Run: headless pygame with SDL's dummy video driver; simulated clock (each Clock.tick advances the game by its frame time, no real sleeping); random seed 0; keys injected as events and as key.get_pressed() state; no mouse input.
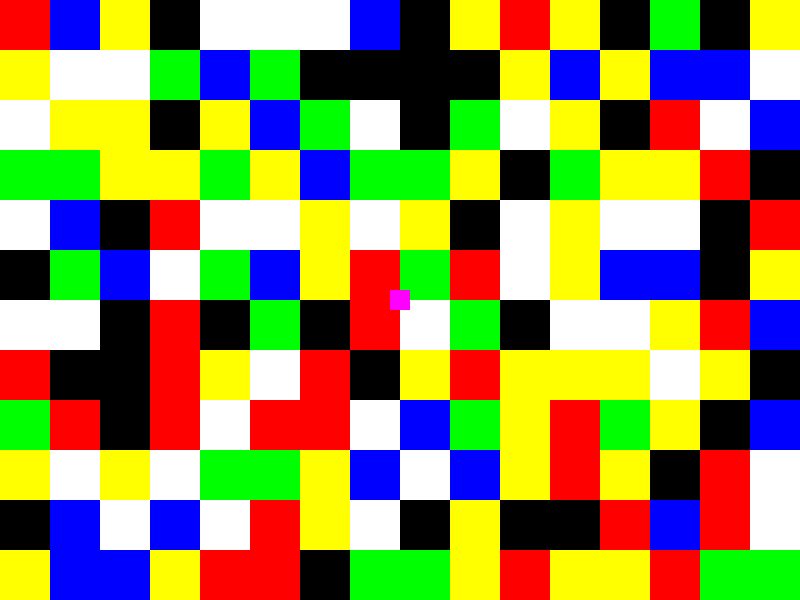
Frame 1 of 4 · flips 1–60 · no input
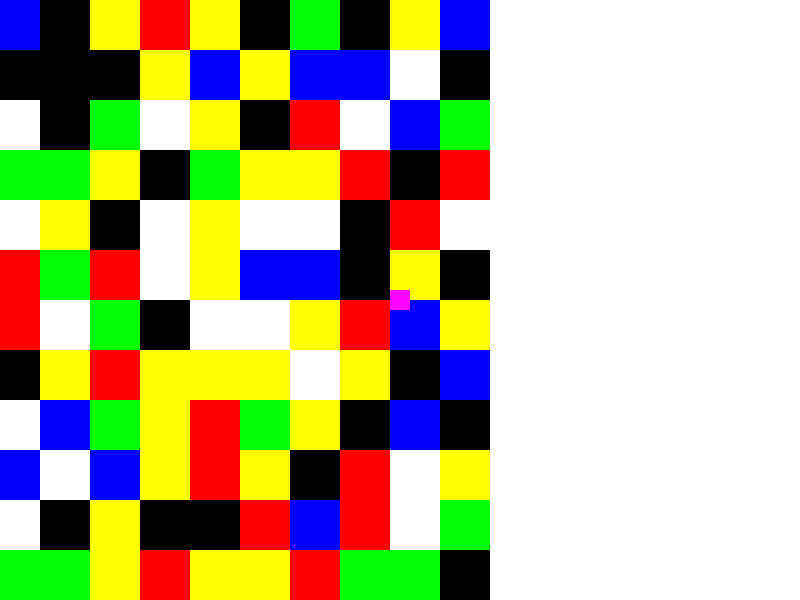
Frame 2 of 4 · flips 61–180 · tapped SPACE, RETURN · held RIGHT (→), D
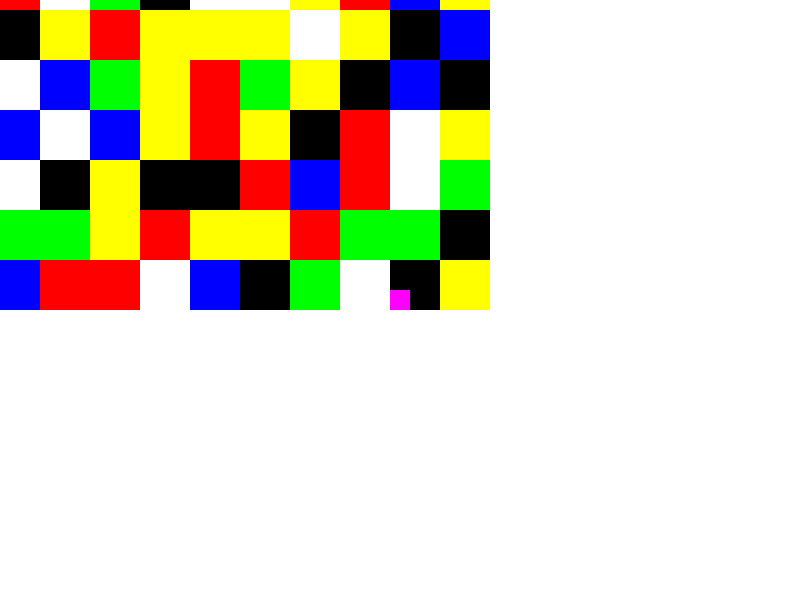
Frame 3 of 4 · flips 181–300 · held DOWN (↓), S
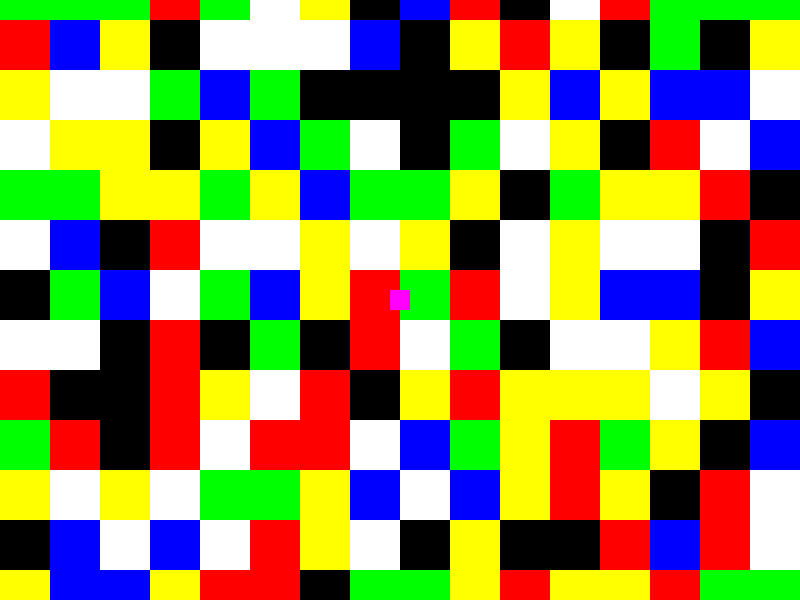
Frame 4 of 4 · flips 301–420 · held LEFT (←), A, UP (↑), W

The pygame program that drew these frames:

#imports used throughout the script, don't forget these
import pygame
import random
import math

#initiates pygame, very importante
pygame.init()

#sets up colors in RGB format
Black = (0, 0, 0)
White = (255, 255, 255,)
Green = (0, 255, 0)
Blue = (0, 0, 255)
Red = (255, 0, 0)
Yellow = (255, 255, 0)
Purple = (255, 0, 255)

#sets a list of colors
palette = [Yellow, Red, Green, Blue, White, Black]

rep = 0

#sets up a font, cailibri is typeface, 25 is point size, True is bold, False is italics
font = pygame.font.SysFont('Calibri', 25, True, False)
#establishes window
Width = 800
Height = 600
size = (Width, Height)
game_display = pygame.display.set_mode(size)
pygame.display.set_caption('test')

#says the game isn't closed, main loop only goes while this is false
closed=False
#sets a clock to be used to set a framerate
clock=pygame.time.Clock()

pygame.mouse.set_visible(False)

x_vel=0
y_vel=0
x = -50
y = -50
curent_canvas = []
rep = 0
while not closed:
	#main event loop
	for event in pygame.event.get():
		if event.type==pygame.QUIT:
			closed=True

		elif event.type==pygame.KEYDOWN:
			if event.key==pygame.K_a:
				x_vel=-3
			elif event.key==pygame.K_d:
				x_vel=3
			elif event.key==pygame.K_w:
				y_vel=-3
			elif event.key==pygame.K_s:
				y_vel=3
		elif event.type==pygame.KEYUP:
			if event.key==pygame.K_a or event.key==pygame.K_d:
				x_vel=0
			elif event.key==pygame.K_w or event.key==pygame.K_s:
				y_vel=0

	#game logic here
	def text_box(x, y, l, w):
		b = pygame.Surface((l, w))
		b.set_alpha(128)
		b.fill(White)
		game_display.blit(b, (x, y))
	def text(stri, x, y, color):
		text = font.render(stri, False, color)
		#text_rect = text.get_rect(center = (x, y))
		game_display.blit(text, (x, y))
	#drawing code here

	game_display.fill(White)
	#clears the game_display

	x-=x_vel
	y-=y_vel
	if x >= 390:
		x = 390
	elif x <=-490:
		x = -490
	if y >= 290:
		y = 290
	elif y <= -390:
		y = -390
	if rep==0:
		for i in range(x, x+900, 50):
			for j in range (y, y+700, 50):
				color_used = random.choice(palette)
				#game_display is what it's being drawn to, color_used is the color, i and j are where it starts being drawn, and 50 and 50 are side length
				pygame.draw.rect(game_display, color_used, [i, j, 50, 50])
				curent_canvas.append(color_used)
		rep = 1
	else:
		counter=0
		for i in range(x, x+900, 50):
			for j in range(y, y+700, 50):
				pygame.draw.rect(game_display, curent_canvas[counter], [i, j, 50, 50])
				counter+=1

	pygame.draw.rect(game_display, Purple, [390, 290, 20, 20])
	text = font.render('nam jef', False, [0, 0, 0])
	text_rect = text.get_rect(center = (Width/2, (Height/2)-30))
	#this actually updates the game_display, is kinda important
	pygame.display.flip()
	clock.tick(60)

pygame.quit()
quit()
